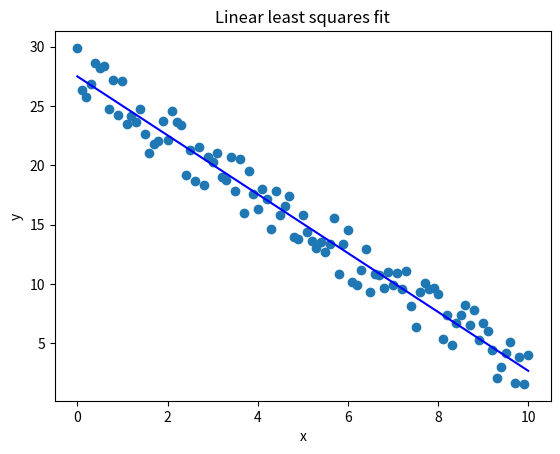

The script that saved this image:
import numpy as np
import matplotlib.pyplot as plt

# Simple example of linear least squares fit

# True parameter values
aa = -2.5
bb = 25

# Synthetic data
N = 101
x = np.linspace(0, 10, N)
# change cc to control amplitude of noise
cc = 5
y = aa*x + bb + cc * np.random.rand(N)

# Construct fit
xbar = sum(x)/N
ybar = sum(y)/N
xxbar = sum(x*x)/N
xybar = sum(x*y)/N
a = (xybar - xbar*ybar)/(xxbar - xbar*xbar)
b = (xxbar*ybar - xbar*xybar)/(xxbar - xbar*xbar)

# Plot fit and original data
yhat = a*x + b
plt.plot(x,y,'o')
plt.plot(x,yhat,'b')
plt.title('Linear least squares fit')
plt.xlabel('x')
plt.ylabel('y')
plt.show()
